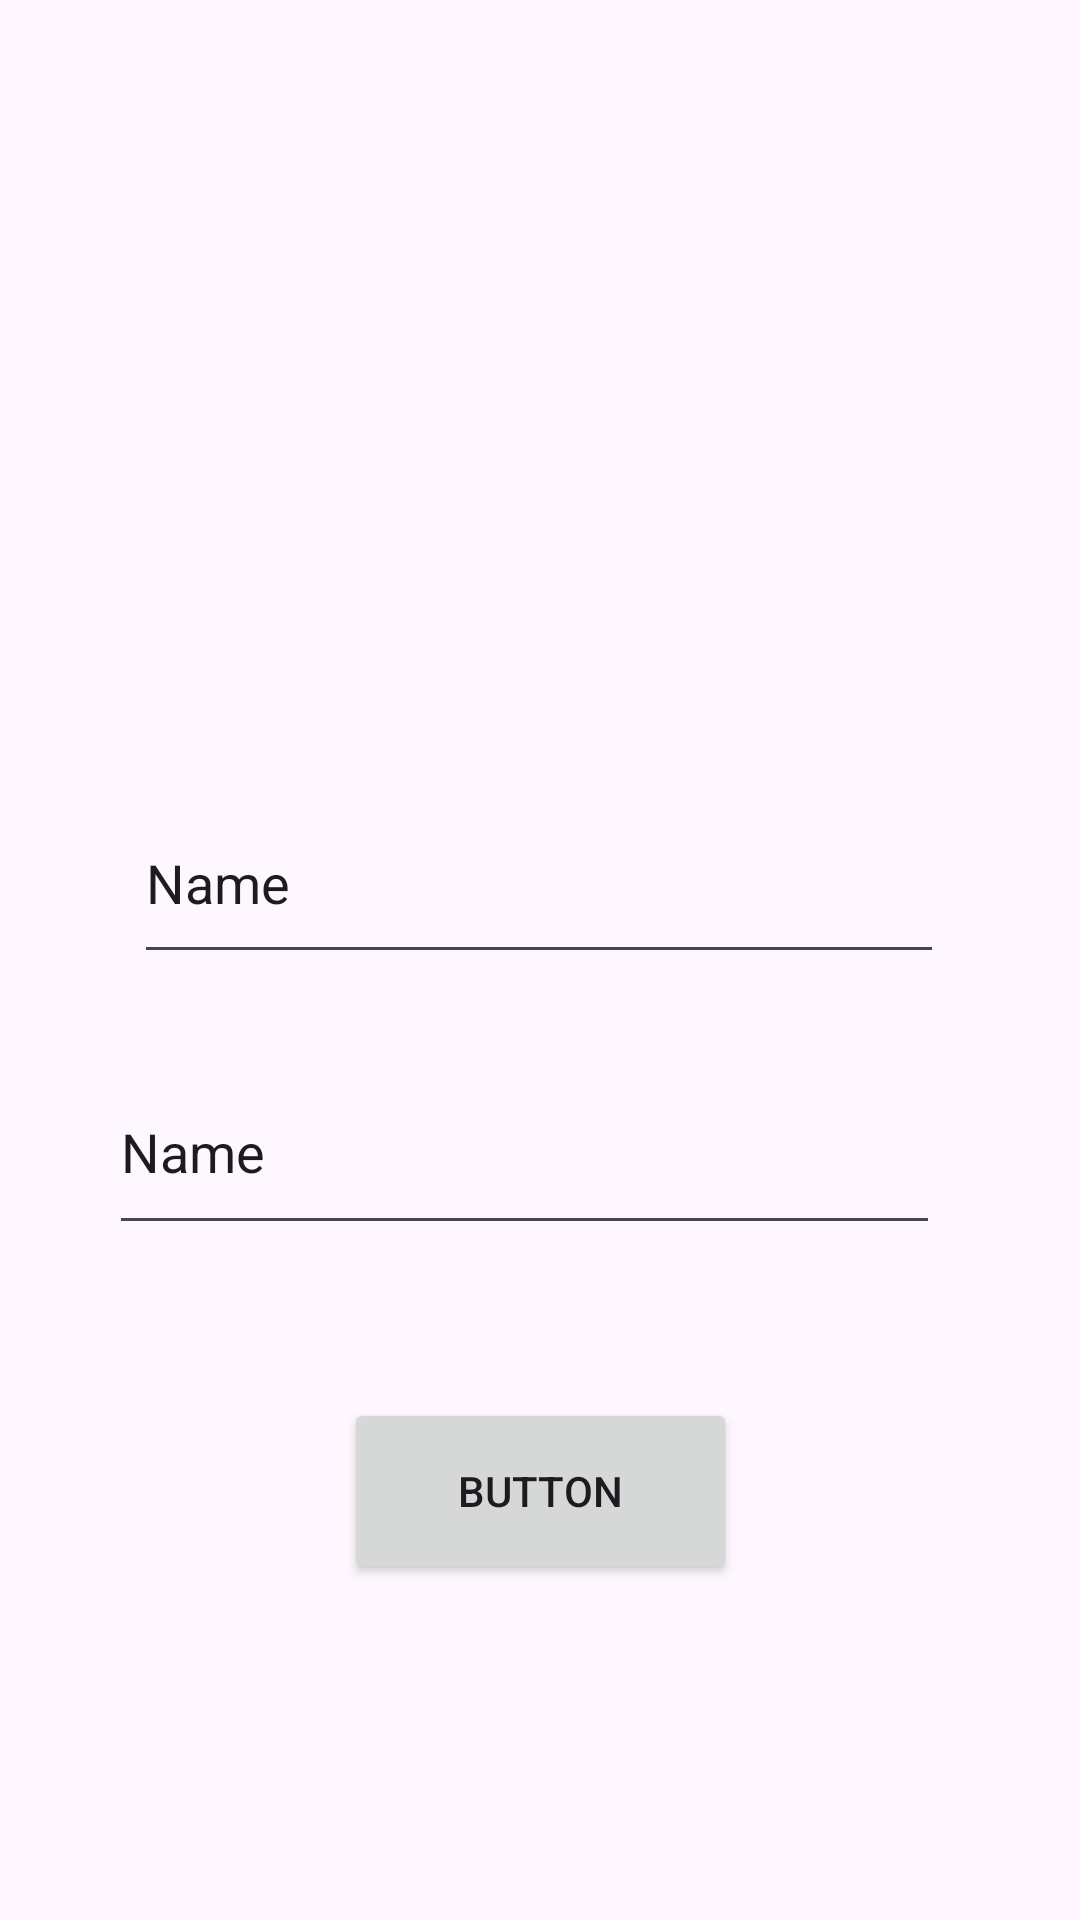

Android layout source for this screen:
<!-- AndroidManifest.xml: application theme Theme.EmpoweringTheNation -->
<!-- res/layout/activity_registration_screen.xml -->
<?xml version="1.0" encoding="utf-8"?>
<androidx.constraintlayout.widget.ConstraintLayout xmlns:android="http://schemas.android.com/apk/res/android"
    xmlns:app="http://schemas.android.com/apk/res-auto"
    xmlns:tools="http://schemas.android.com/tools"
    android:id="@+id/main"
    android:layout_width="match_parent"
    android:layout_height="match_parent"
    android:layout_gravity="center"
    android:padding="16dp"
    tools:context=".RegistrationScreenActivity">

    <EditText
        android:id="@+id/Name"
        android:layout_width="270dp"
        android:layout_height="64dp"
        android:ems="10"
        android:inputType="text"
        android:text="Name"
        app:layout_constraintBottom_toBottomOf="parent"
        app:layout_constraintEnd_toEndOf="parent"
        app:layout_constraintHorizontal_bias="0.495"
        app:layout_constraintStart_toStartOf="parent"
        app:layout_constraintTop_toTopOf="parent"
        app:layout_constraintVertical_bias="0.45" />

    <EditText
        android:id="@+id/editTextText2"
        android:layout_width="277dp"
        android:layout_height="65dp"
        android:ems="10"
        android:inputType="text"
        android:text="Name"
        app:layout_constraintBottom_toBottomOf="parent"
        app:layout_constraintEnd_toEndOf="parent"
        app:layout_constraintHorizontal_bias="0.401"
        app:layout_constraintStart_toStartOf="parent"
        app:layout_constraintTop_toTopOf="parent"
        app:layout_constraintVertical_bias="0.615" />

    <Button
        android:id="@+id/button4"
        android:layout_width="131dp"
        android:layout_height="62dp"
        android:text="Button"
        app:layout_constraintBottom_toBottomOf="parent"
        app:layout_constraintEnd_toEndOf="parent"
        app:layout_constraintStart_toStartOf="parent"
        app:layout_constraintTop_toTopOf="parent"
        app:layout_constraintVertical_bias="0.824" />

    <ImageView
        android:id="@+id/imageView"
        android:layout_width="wrap_content"
        android:layout_height="wrap_content"
        app:layout_constraintBottom_toBottomOf="parent"
        app:layout_constraintEnd_toEndOf="parent"
        app:layout_constraintHorizontal_bias="0.498"
        app:layout_constraintStart_toStartOf="parent"
        app:layout_constraintTop_toTopOf="parent"
        app:layout_constraintVertical_bias="0.049"
        app:srcCompat="@drawable/ic_launcher_foreground" />

</androidx.constraintlayout.widget.ConstraintLayout>
<!-- resources referenced by this layout -->
<resources>
  <style name="Theme.EmpoweringTheNation" parent="Base.Theme.EmpoweringTheNation" />
  <style name="Base.Theme.EmpoweringTheNation" parent="Theme.Material3.DayNight.NoActionBar">
          
          <item name="colorPrimary">#003366</item>
  
          
          <item name="colorControlActivated">#003366</item>
  
      </style>
</resources>
